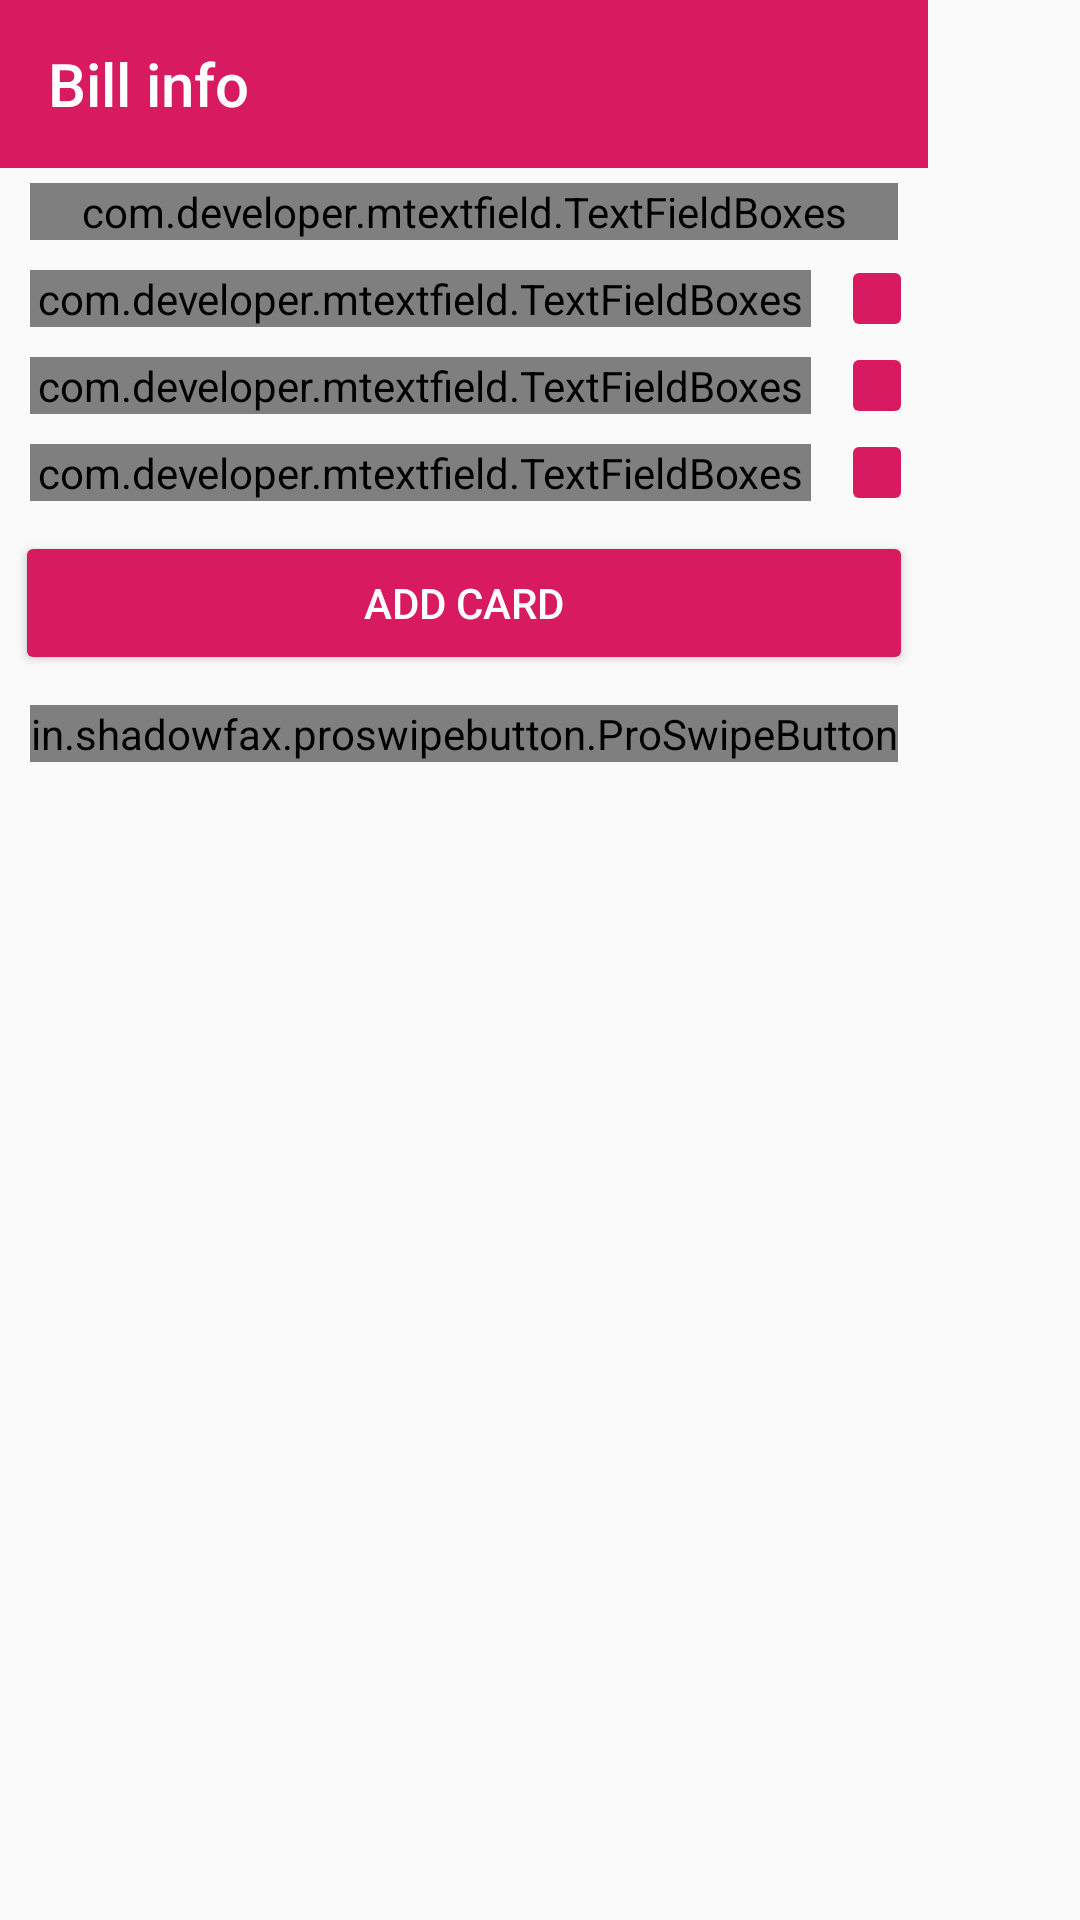

Android layout source for this screen:
<!-- AndroidManifest.xml: application theme AppTheme -->
<!-- res/layout/activity_new_new_card.xml -->
<?xml version="1.0" encoding="utf-8"?>
<androidx.constraintlayout.widget.ConstraintLayout xmlns:android="http://schemas.android.com/apk/res/android"
    xmlns:app="http://schemas.android.com/apk/res-auto"
    xmlns:tools="http://schemas.android.com/tools"
    android:layout_width="match_parent"
    android:layout_height="match_parent"
    tools:context=".activity.NewNewCardActivity">

    <LinearLayout
        android:id="@+id/card_container"
        android:layout_width="wrap_content"
        android:layout_height="wrap_content"
        android:orientation="vertical"
        >


        <androidx.appcompat.widget.Toolbar
            android:id="@+id/toolbar5"
            android:layout_width="match_parent"
            android:layout_height="wrap_content"
            android:background="?attr/colorPrimary"
            android:minHeight="?attr/actionBarSize"
            android:theme="?attr/actionBarTheme"
            app:title="Bill info" />

        <com.developer.mtextfield.TextFieldBoxes
            android:id="@+id/text_field_boxes2"
            android:layout_width="match_parent"
            android:layout_height="wrap_content"
            android:layout_marginLeft="10dp"
            android:layout_marginTop="5dp"
            android:layout_marginRight="10dp"
            android:layout_marginBottom="5dp"
            android:clickable="false"
            app:enabled="false"
            app:iconSignifier="@drawable/ic_ticket_black"
            app:labelText="Film name">

            <com.developer.mtextfield.ExtendedEditText
                android:id="@+id/extended_edit_text2"
                android:layout_width="wrap_content"
                android:layout_height="wrap_content"
                android:text="Once upon a time in Hollywood" />

        </com.developer.mtextfield.TextFieldBoxes>



        <LinearLayout
            android:layout_width="match_parent"
            android:layout_height="match_parent"
            android:orientation="horizontal">

            <com.developer.mtextfield.TextFieldBoxes
                android:id="@+id/text_field_boxes5"
                android:layout_width="match_parent"
                android:layout_height="wrap_content"
                android:layout_marginLeft="10dp"
                android:layout_marginTop="5dp"
                android:layout_marginRight="10dp"
                android:layout_marginBottom="5dp"
                android:layout_weight="1"
                android:clickable="false"
                app:enabled="false"
                app:iconSignifier="@drawable/ic_video_label_black_24dp"
                app:labelText="Cinema">

                <com.developer.mtextfield.ExtendedEditText
                    android:id="@+id/extended_edit_text5"
                    android:layout_width="wrap_content"
                    android:layout_height="wrap_content"
                    android:text="Kosmos" />

            </com.developer.mtextfield.TextFieldBoxes>

            <ImageButton
                android:id="@+id/imageButton4"
                android:layout_width="wrap_content"
                android:layout_height="match_parent"
                android:layout_marginRight="5dp"
                android:layout_weight="0"
                android:backgroundTint="@color/colorAccent"
                android:onClick="onChooseCinemaImageButtonClick"
                android:tint="@android:color/white"
                app:srcCompat="@drawable/ic_create_black_24dp" />

        </LinearLayout>


        <LinearLayout
            android:layout_width="match_parent"
            android:layout_height="match_parent"
            android:orientation="horizontal">

            <com.developer.mtextfield.TextFieldBoxes
                android:id="@+id/text_field_boxes3"
                android:layout_width="match_parent"
                android:layout_height="wrap_content"
                android:layout_marginLeft="10dp"
                android:layout_marginTop="5dp"
                android:layout_marginRight="10dp"
                android:layout_marginBottom="5dp"
                android:layout_weight="1"
                android:clickable="false"
                app:enabled="false"
                app:iconSignifier="@drawable/ic_access_time_black_24dp"
                app:labelText="Date and time">

                <com.developer.mtextfield.ExtendedEditText
                    android:id="@+id/extended_edit_text3"
                    android:layout_width="wrap_content"
                    android:layout_height="wrap_content"
                    android:text="10.10.2010" />

            </com.developer.mtextfield.TextFieldBoxes>

            <ImageButton
                android:id="@+id/imageButton3"
                android:layout_width="wrap_content"
                android:layout_height="match_parent"
                android:layout_marginRight="5dp"
                android:layout_weight="0"
                android:backgroundTint="@color/colorAccent"
                android:onClick="onChooseDateTimeImageButtonClick"
                android:tint="@android:color/white"
                app:srcCompat="@drawable/ic_create_black_24dp" />

        </LinearLayout>

        <LinearLayout
            android:layout_width="match_parent"
            android:layout_height="match_parent"
            android:orientation="horizontal">

            <com.developer.mtextfield.TextFieldBoxes
                android:id="@+id/text_field_boxes4"
                android:layout_width="match_parent"
                android:layout_height="wrap_content"
                android:layout_marginLeft="10dp"
                android:layout_marginTop="5dp"
                android:layout_marginRight="10dp"
                android:layout_marginBottom="5dp"
                android:layout_weight="1"
                android:clickable="false"
                app:enabled="false"
                app:iconSignifier="@drawable/ic_event_seat_black_24dp"
                app:labelText="Places">

                <com.developer.mtextfield.ExtendedEditText
                    android:id="@+id/extended_edit_text4"
                    android:layout_width="wrap_content"
                    android:layout_height="wrap_content"
                    android:text="C-10-10; R-10-10; L-10-10;" />

            </com.developer.mtextfield.TextFieldBoxes>

            <ImageButton
                android:id="@+id/imageButton2"
                android:layout_width="wrap_content"
                android:layout_height="match_parent"
                android:layout_marginRight="5dp"
                android:layout_weight="0"
                android:backgroundTint="@color/colorAccent"
                android:onClick="onChoosePlaceImageButtonClick"
                android:tint="@android:color/white"
                app:srcCompat="@drawable/ic_create_black_24dp" />

        </LinearLayout>


        <Button
            android:id="@+id/add_card"
            android:layout_width="match_parent"
            android:layout_height="wrap_content"
            android:layout_marginLeft="5dp"
            android:layout_marginTop="5dp"
            android:layout_marginRight="5dp"
            android:layout_marginBottom="5dp"
            android:backgroundTint="@color/colorAccent"
            android:text="ADD CARD"
            android:textColor="@color/white" />

        <LinearLayout
            android:id="@+id/cardLayout"
            android:layout_width="match_parent"
            android:layout_height="wrap_content"
            android:orientation="vertical"></LinearLayout>

        <in.shadowfax.proswipebutton.ProSwipeButton
            android:id="@+id/proswipebutton_main_error"
            android:layout_width="match_parent"
            android:layout_height="wrap_content"
            android:layout_marginLeft="10dp"
            android:layout_marginTop="5dp"
            android:layout_marginRight="10dp"
            android:layout_marginBottom="5dp"
            app:arrow_color="#33FFFFFF"
            app:bg_color="#4CAF50"
            app:btn_text="Buy"
            app:text_color="@android:color/white"
            app:text_size="12sp" />

    </LinearLayout>



</androidx.constraintlayout.widget.ConstraintLayout>
<!-- resources referenced by this layout -->
<resources>
  <color name="colorAccent">#D81B60</color>
  <style name="AppTheme" parent="Theme.AppCompat.Light.DarkActionBar">
          <item name="colorPrimary">@color/colorPrimary</item>
          <item name="colorPrimaryDark">@color/colorPrimaryDark</item>
          <item name="colorAccent">@color/colorAccent</item>
          <item name="android:statusBarColor">@color/colorPrimaryDark</item>
      </style>
  <color name="colorPrimary">#D81B60</color>
  <color name="colorPrimaryDark">#C2185B</color>
  <!-- not gathered from this repository: default colours our renderer supplied (Android Studio template values) -->
  <color name="white">#FFFFFFFF</color>
</resources>
